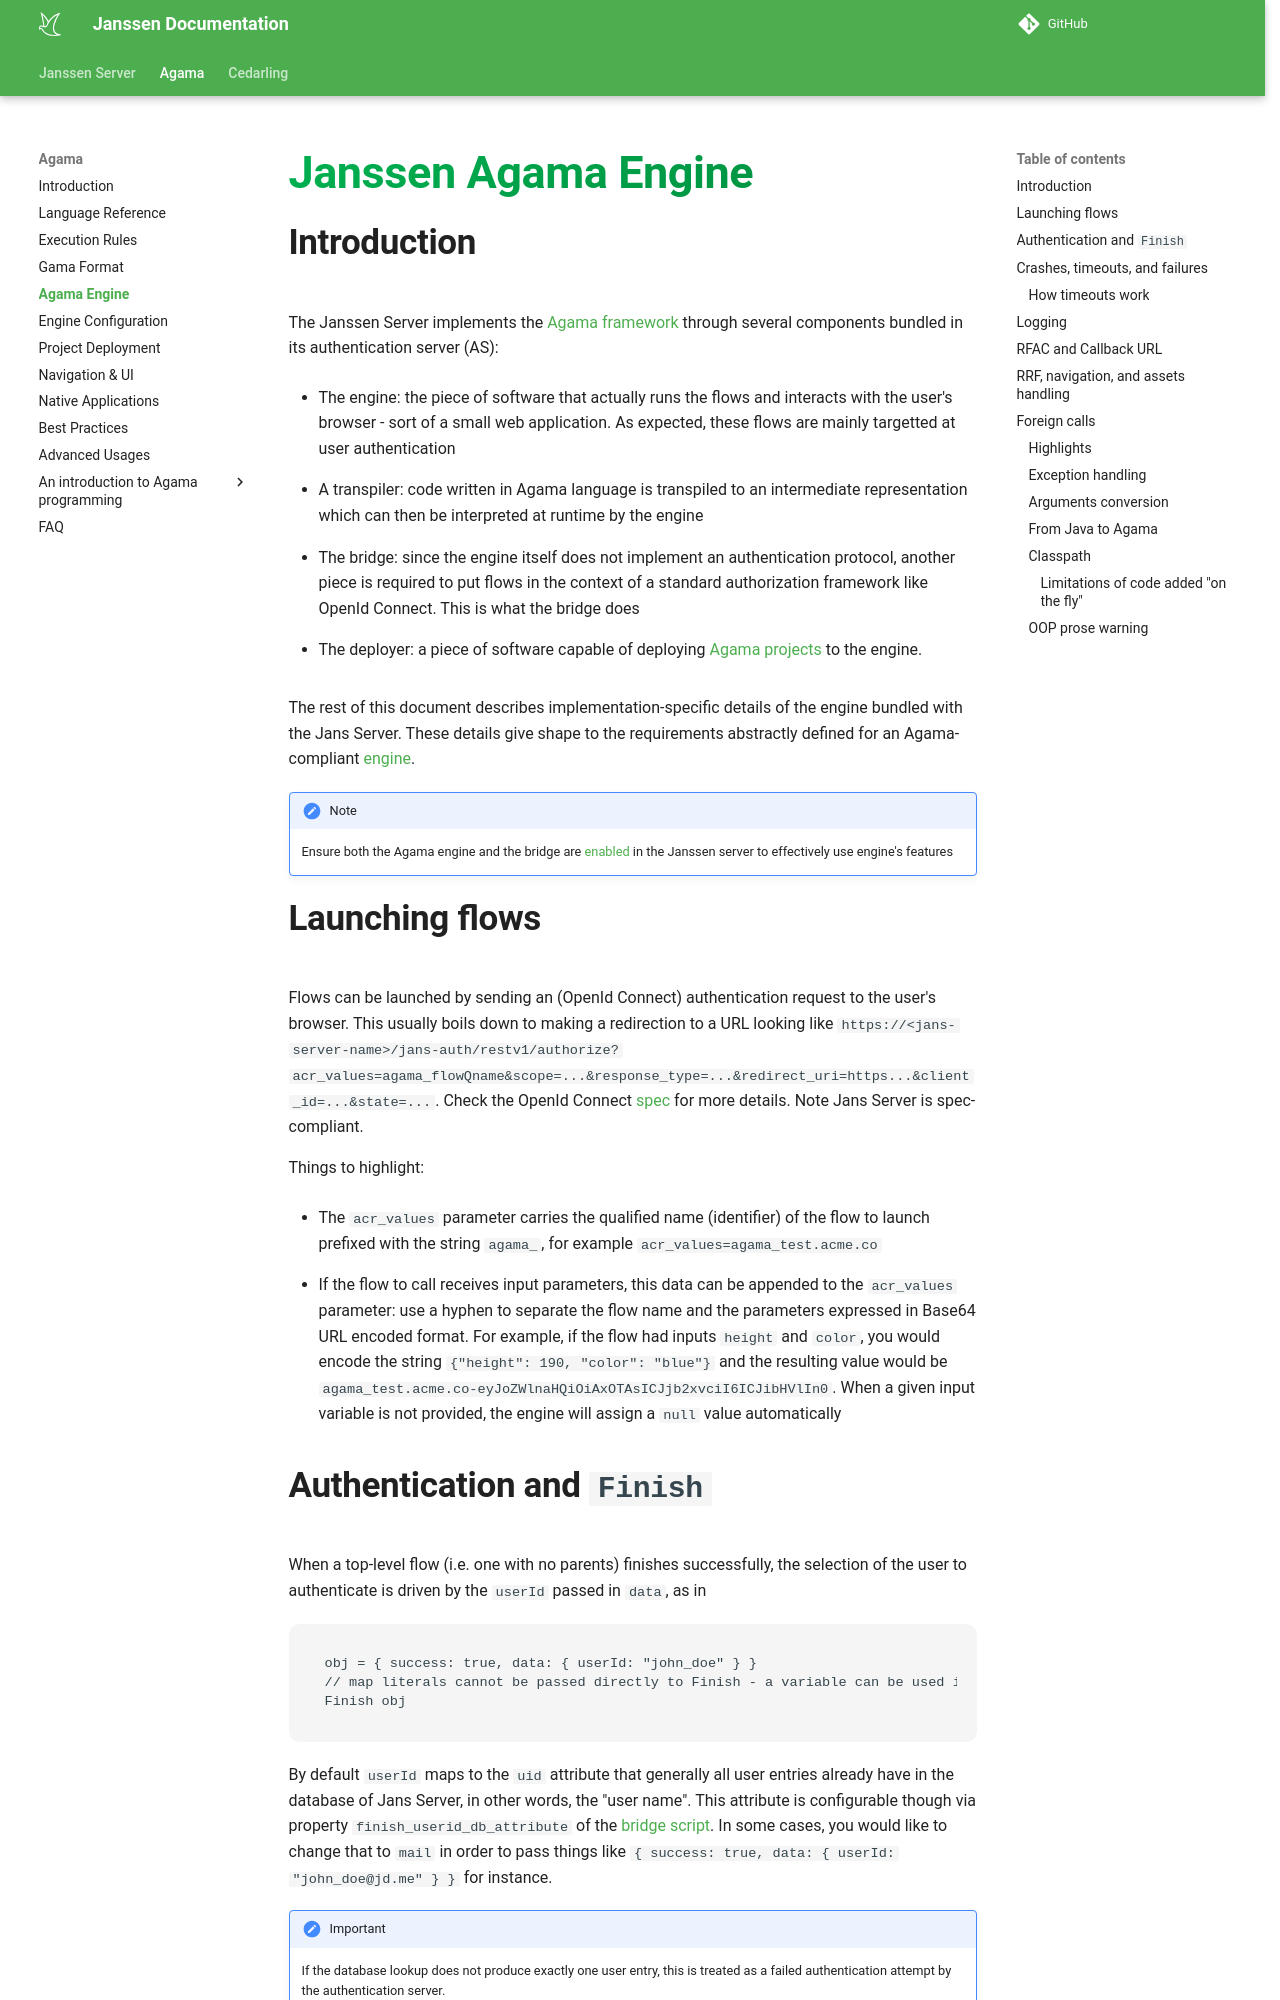

repository: JanssenProject/jans · page: nightly/janssen-server/developer/agama/jans-agama-engine/index.html · generator: mkdocs

---
tags:
  - administration
  - developer
  - agama
---

# Janssen Agama Engine

## Introduction

The Janssen Server implements the [Agama framework](../../../agama/introduction.md) through several components bundled in its authentication server (AS):

- The engine: the piece of software that actually runs the flows and interacts with the user's browser - sort of a small web application. As expected, these flows are mainly targetted at user authentication

- A transpiler: code written in Agama language is transpiled to an intermediate representation which can then be interpreted at runtime by the engine

- The bridge: since the engine itself does not implement an authentication protocol, another piece is required to put flows in the context of a standard authorization framework like OpenId Connect. This is what the bridge does

- The deployer: a piece of software capable of deploying [Agama projects](./projects-deployment.md) to the engine.

The rest of this document describes implementation-specific details of the engine bundled with the Jans Server. These details give shape to the requirements abstractly defined for an Agama-compliant [engine](../../../agama/execution-rules.md).

!!! Note
    Ensure both the Agama engine and the bridge are [enabled](./engine-bridge-config.md#availability) in the Janssen server to effectively use engine's features

## Launching flows

Flows can be launched by sending an (OpenId Connect) authentication request to the user's browser. This usually boils down to making a redirection to a URL looking like `https://<jans-server-name>/jans-auth/restv1/authorize?acr_values=agama_flowQname&scope=...&response_type=...&redirect_uri=https...&client_id=...&state=...`. Check the OpenId Connect [spec](https://openid.net/specs/openid-connect-core-1_0.html) for more details. Note Jans Server is spec-compliant.

Things to highlight:

- The `acr_values` parameter carries the qualified name (identifier) of the flow to launch prefixed with the string `agama_`, for example `acr_values=agama_test.acme.co`

- If the flow to call receives input parameters, this data can be appended to the `acr_values` parameter: use a hyphen to separate the flow name and the parameters expressed in Base64 URL encoded format. For example, if the flow had inputs  `height` and `color`, you would encode the string `{"height": 190, "color": "blue"}` and the resulting value would be `agama_test.acme.co-eyJoZWlnaHQiOiAxOTAsICJjb2xvciI6ICJibHVlIn0`. When a given input variable is not provided, the engine will assign a `null` value automatically
